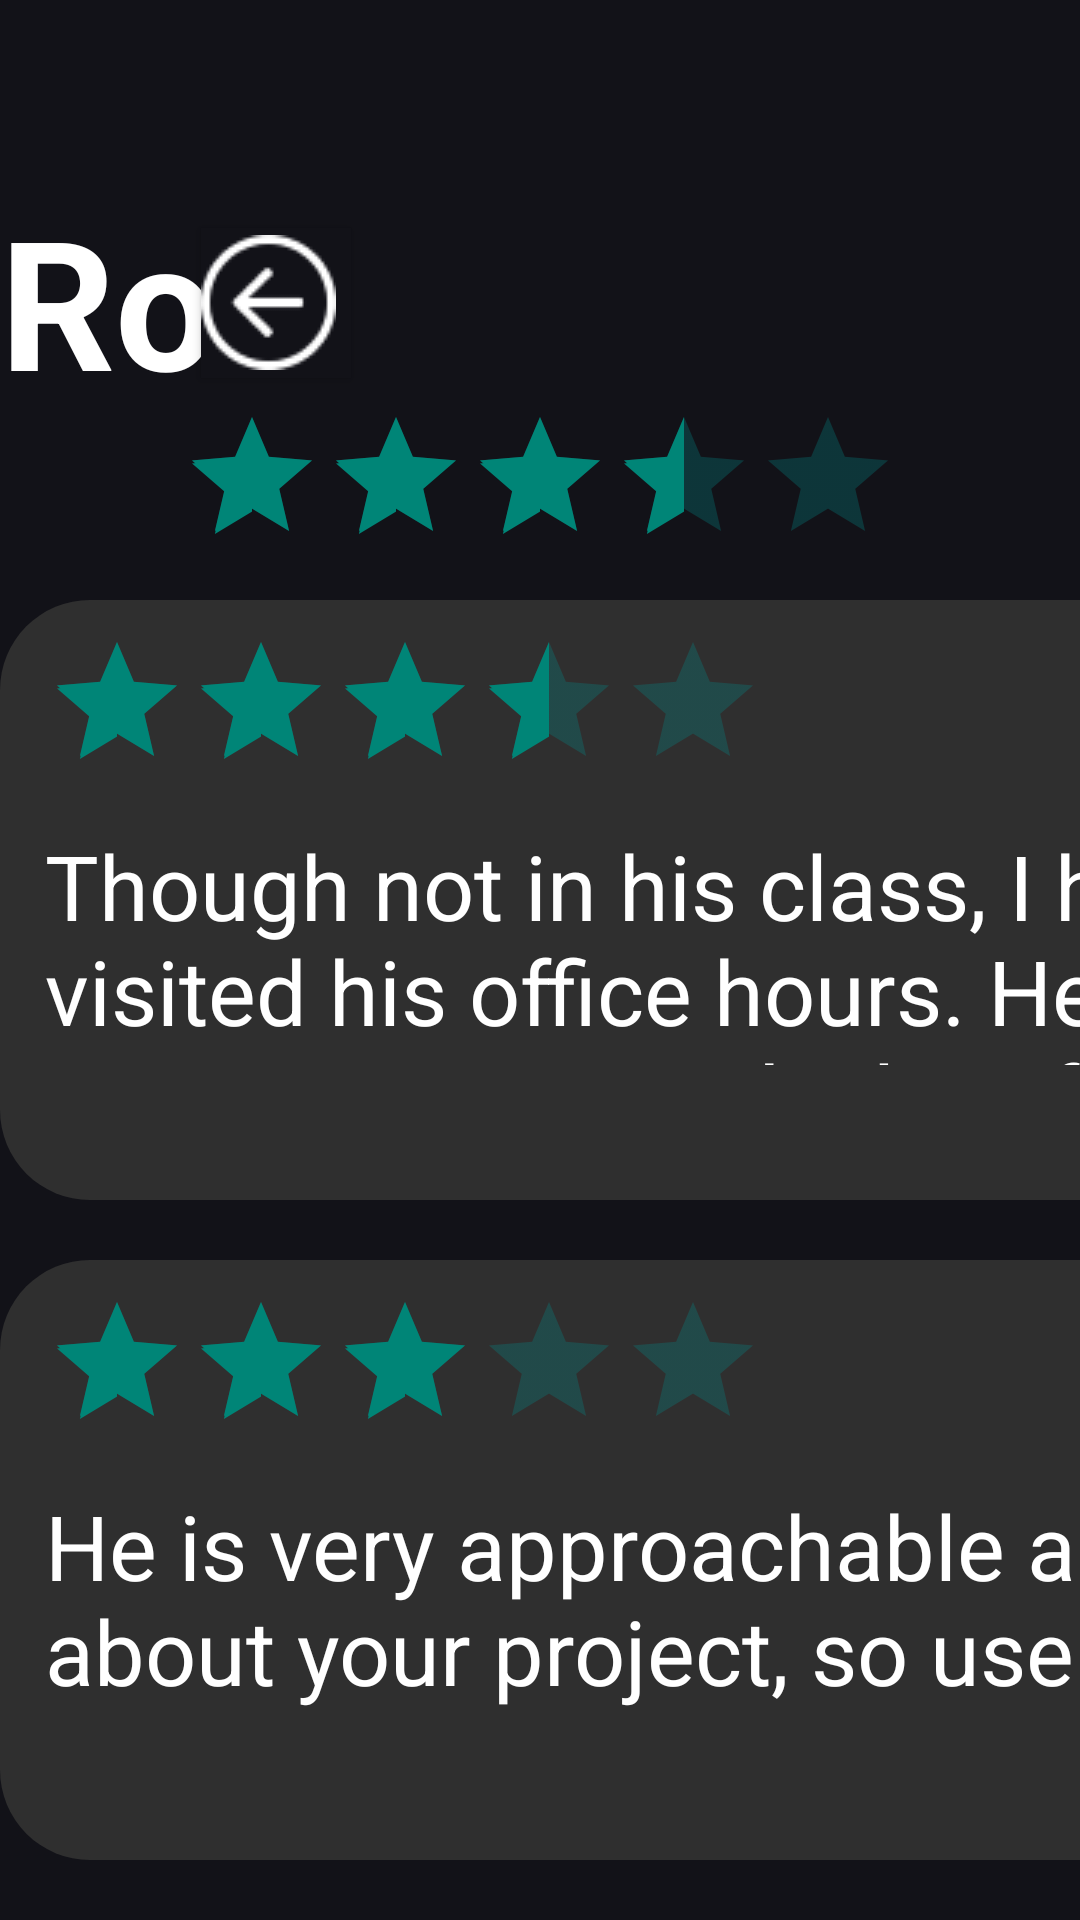

Here is an Android app screen rendered from its layout file. Give the layout XML and the strings, colors and styles it references.
<!-- AndroidManifest.xml: application theme AppTheme -->
<!-- res/layout/professor_rating2_page.xml -->
<RelativeLayout xmlns:android="http://schemas.android.com/apk/res/android"
    xmlns:tools="http://schemas.android.com/tools"
    android:layout_width="match_parent"
    android:layout_height="match_parent"
    android:background="@drawable/bg_main_background_shape">

    <TextView android:id="@+id/professor2_main_title"
        android:textSize="60sp"
        android:textColor="@color/main_text_color"
        android:layout_centerHorizontal="true"
        android:layout_marginTop="60dp"
        android:layout_width="390dp"
        android:layout_height="70.5dp"
        android:textStyle="bold"
        android:text="@string/professor_2_string" />

    <RatingBar
        android:id="@+id/professor2_rating_bar"
        android:layout_width="250dp"
        android:layout_height="45dp"
        android:layout_marginTop="135dp"
        android:layout_centerHorizontal="true"
        android:paddingLeft="5dp"
        android:paddingRight="5dp"
        android:theme="@style/RatingBar"
        android:rating="3.5" />

    <LinearLayout android:id="@+id/p2_review_list"
        android:layout_marginTop="200dp"
        android:layout_centerHorizontal="true"
        android:layout_width="980dp"
        android:layout_height="450dp"
        android:orientation="vertical">

        <RelativeLayout android:id="@+id/p2_individual1_review"
            android:layout_centerHorizontal="true"
            android:layout_width="980dp"
            android:layout_height="200dp"
            android:background="@drawable/bg_second_background_shape"
            >

            <TextView android:id="@+id/p2_individual1_teaching_style"
                android:textSize="30sp"
                android:textColor="@color/main_text_color"
                android:layout_marginTop="15dp"
                android:layout_marginStart="410dp"
                android:layout_width="750dp"
                android:layout_height="50dp"
                android:text="@string/p2_individual1_teaching_style_string" />

            <TextView android:id="@+id/p2_individual1_main_review"
                android:textSize="30sp"
                android:textColor="@color/main_text_color"
                android:layout_marginTop="75dp"
                android:layout_marginStart="15dp"
                android:layout_width="match_parent"
                android:layout_height="80dp"
                android:text="@string/p2_individual1_review_string" />

            <RatingBar
                android:id="@+id/p2_individual1_rating_bar"
                android:layout_width="250dp"
                android:layout_height="45dp"
                android:layout_marginTop="10dp"
                android:layout_marginStart="10dp"
                android:paddingLeft="5dp"
                android:paddingRight="5dp"
                android:theme="@style/RatingBar"
                android:rating="3.5" />
        </RelativeLayout>

        <RelativeLayout android:id="@+id/p2_individual2_review"
            android:layout_marginTop="20dp"
            android:layout_centerHorizontal="true"
            android:layout_width="980dp"
            android:layout_height="200dp"
            android:background="@drawable/bg_second_background_shape"
            >

            <TextView android:id="@+id/p2_individual2_teaching_style"
                android:textSize="30sp"
                android:textColor="@color/main_text_color"
                android:layout_marginTop="15dp"
                android:layout_marginStart="410dp"
                android:layout_width="750dp"
                android:layout_height="50dp"
                android:text="@string/p2_individual2_teaching_style_string" />

            <TextView android:id="@+id/p2_individual2_main_review"
                android:textSize="30sp"
                android:textColor="@color/main_text_color"
                android:layout_marginTop="75dp"
                android:layout_marginStart="15dp"
                android:layout_width="wrap_content"
                android:layout_height="120dp"
                android:text="@string/p2_individual2_review_string" />

            <RatingBar
                android:id="@+id/p2_individual2_rating_bar"
                android:layout_width="250dp"
                android:layout_height="45dp"
                android:layout_marginTop="10dp"
                android:layout_marginStart="10dp"
                android:paddingLeft="5dp"
                android:paddingRight="5dp"
                android:theme="@style/RatingBar"
                android:rating="3" />
        </RelativeLayout>
    </LinearLayout>


    
    <Button
        android:id="@+id/send_review_p2_button"
        android:layout_marginTop="695dp"
        android:layout_marginStart="880dp"
        android:layout_width="250dp"
        android:layout_height="60dp"
        android:background="@drawable/button_shape"
        android:layout_gravity="center_horizontal|center"
        android:gravity="center"
        android:textSize="30sp"
        android:textColor="@color/main_text_color"
        android:text="@string/send_review_string"
        android:textAllCaps="false"
        />

    
    <Button
        android:id="@+id/back_space_professor_rating2"
        android:layout_marginTop="76dp"
        android:layout_marginStart="67dp"
        android:layout_width="50dp"
        android:layout_height="50dp"
        android:background="@drawable/bg_main_background_shape"
        android:drawableStart="@drawable/back_space"
        android:contentDescription="back_space_in_course_schedule"
        android:text=""
        android:onClick="onButtonClick"/>
</RelativeLayout>
<!-- resources referenced by this layout -->
<resources>
  <color name="main_text_color">#FFFFFF</color>
  <!-- drawable back_space: png bitmap (drawable, 1585 bytes) -->
  <!-- drawable bg_main_background_shape (drawable) -->
  <?xml version="1.0" encoding="utf-8"?>
  <shape xmlns:android="http://schemas.android.com/apk/res/android"
      android:shape="rectangle" >
      <solid android:color="@color/bg_main_color" />
  </shape>
  <!-- drawable bg_second_background_shape (drawable) -->
  <?xml version="1.0" encoding="utf-8"?>
  <shape xmlns:android="http://schemas.android.com/apk/res/android"
      android:shape="rectangle" >
      <corners android:radius="30dp" />
      <solid android:color="@color/button_color" />
  </shape>
  <!-- drawable button_shape (drawable-nodpi) -->
  <?xml version="1.0" encoding="utf-8"?>
  <shape xmlns:android="http://schemas.android.com/apk/res/android"
  	android:shape="rectangle" >
  	<corners android:radius="30dp" />
  	<solid android:color="@color/button_color" />
  </shape>
  <string name="p2_individual1_review_string">Though not in his class, I had to watch his pre-recorded lectures and visited his office hours. He is very caring and listens to students. The assignments need a lot of time.</string>
  <string name="p2_individual1_teaching_style_string">Teaching style: Verbal explanations</string>
  <string name="p2_individual2_review_string">He is very approachable and happy to clarify any doubts you may have about your project, so use him as a resource to your advantage!</string>
  <string name="p2_individual2_teaching_style_string">Teaching style: Good office hours</string>
  <string name="professor_2_string">Rob Guderian</string>
  <string name="send_review_string">Send A Review</string>
  <style name="RatingBar" parent="Theme.AppCompat">
          <item name="colorControlNormal">@color/teal_700</item>
          <item name="colorControlActivated">@color/colorPrimary</item>
      </style>
  <style name="AppTheme" parent="Theme.AppCompat.Light.DarkActionBar">
  		<item name="colorPrimary">@color/colorPrimary</item>
  		<item name="colorPrimaryDark">@color/colorPrimaryDark</item>
  		<item name="colorAccent">@color/colorAccent</item>
  
  		<item name="actionBarSize">48dp</item>
  	</style>
  <color name="bg_main_color">#121218</color>
  <color name="button_color">#2F2F2F</color>
  <color name="teal_700">#FF018786</color>
  <color name="colorPrimary">#008577</color>
  <color name="colorPrimaryDark">#00574B</color>
  <color name="colorAccent">#D81B60</color>
</resources>
